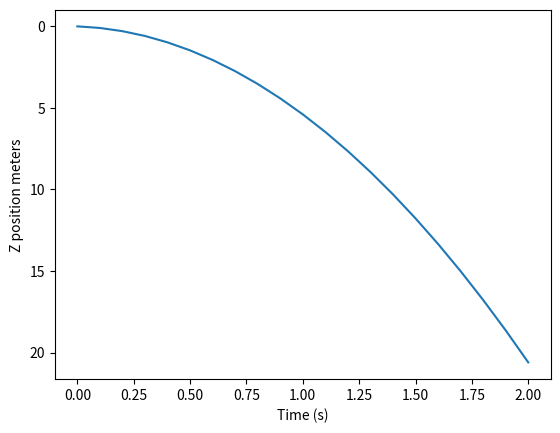

The matplotlib source for this figure:
import math
import matplotlib.pyplot as plt
import numpy as np

class CoaxialCopter:
    def __init__(self, k_f = 0.1, k_m = 0.1, m = 0.5, i_z=0.2):
        self.k_f = k_f
        self.k_m = k_m
        self.m = m
        self.i_z = i_z

        self.omega_1 = 0.0
        self.omega_2 = 0.0
        self.g = 9.81

        # system state
        self.z = 0
        self.z_dot = 0
        self.psi = 0
        self.psi_dot = 0

    @property
    def calculate_z_dot_dot(self):
        '''
        Calculates current verticle acceleration
        '''
        Fz1 = - self.k_f * (self.omega_1 ** 2)
        Fz2 = - self.k_f * (self.omega_2 ** 2)
        Fg = self.m * self.g

        return (Fg + Fz1 + Fz2)/self.m


    @property
    def calculate_psi_dot_dot(self):
        '''
        Calculates current angular acceleration
        '''

        torque1 = self.k_m * self.omega_1 ** 2
        torque2 = - self.k_m * self.omega_2 ** 2

        return (torque1 + torque2) / self.i_z

    def set_rotors_angular_velocities(self, linear_acc, angular_acc):
        """
        Sets the turn rates for the rotors so that the drone
        achieves the desired linear_acc and angular_acc.
        """

        term_1 = self.m * (-linear_acc + self.g) / (2 * self.k_f)
        term_2 = self.i_z * angular_acc / (2 * self.k_m)

        omega_1 = math.sqrt(term_1 + term_2)
        omega_2 = math.sqrt(term_1 - term_2)

        self.omega_1 = -omega_1
        self.omega_2 = omega_2

        return self.omega_1, self.omega_2

    def advance_state_uncontrollerd(self, dt):
        '''
        Advance state by dt during freefall
        '''
        z_dot_dot = 9.81

        #change in velocity
        delta_z_dot = z_dot_dot * dt
        self.z_dot = self.z_dot + delta_z_dot

        delta_z = self.z_dot * dt
        self.z = self.z + delta_z

        psi_dot_dot = 0.0

        #change in angular velocity
        delta_psi_dot = psi_dot_dot * dt
        self.psi_dot = self.psi_dot + delta_psi_dot

        #change in angular position
        delta_psi = self.psi_dot * dt
        self.psi = self.psi + delta_psi



t = np.linspace(0.0, 2.0, 21)
dt = 0.1

drone = CoaxialCopter()
z_history = []
for i in range(t.shape[0]):
    z_history.append(drone.z)
    drone.advance_state_uncontrollerd(dt)

plt.plot(t,z_history)
plt.ylabel('Z position meters')
plt.xlabel('Time (s)')
plt.gca().invert_yaxis()
plt.show()